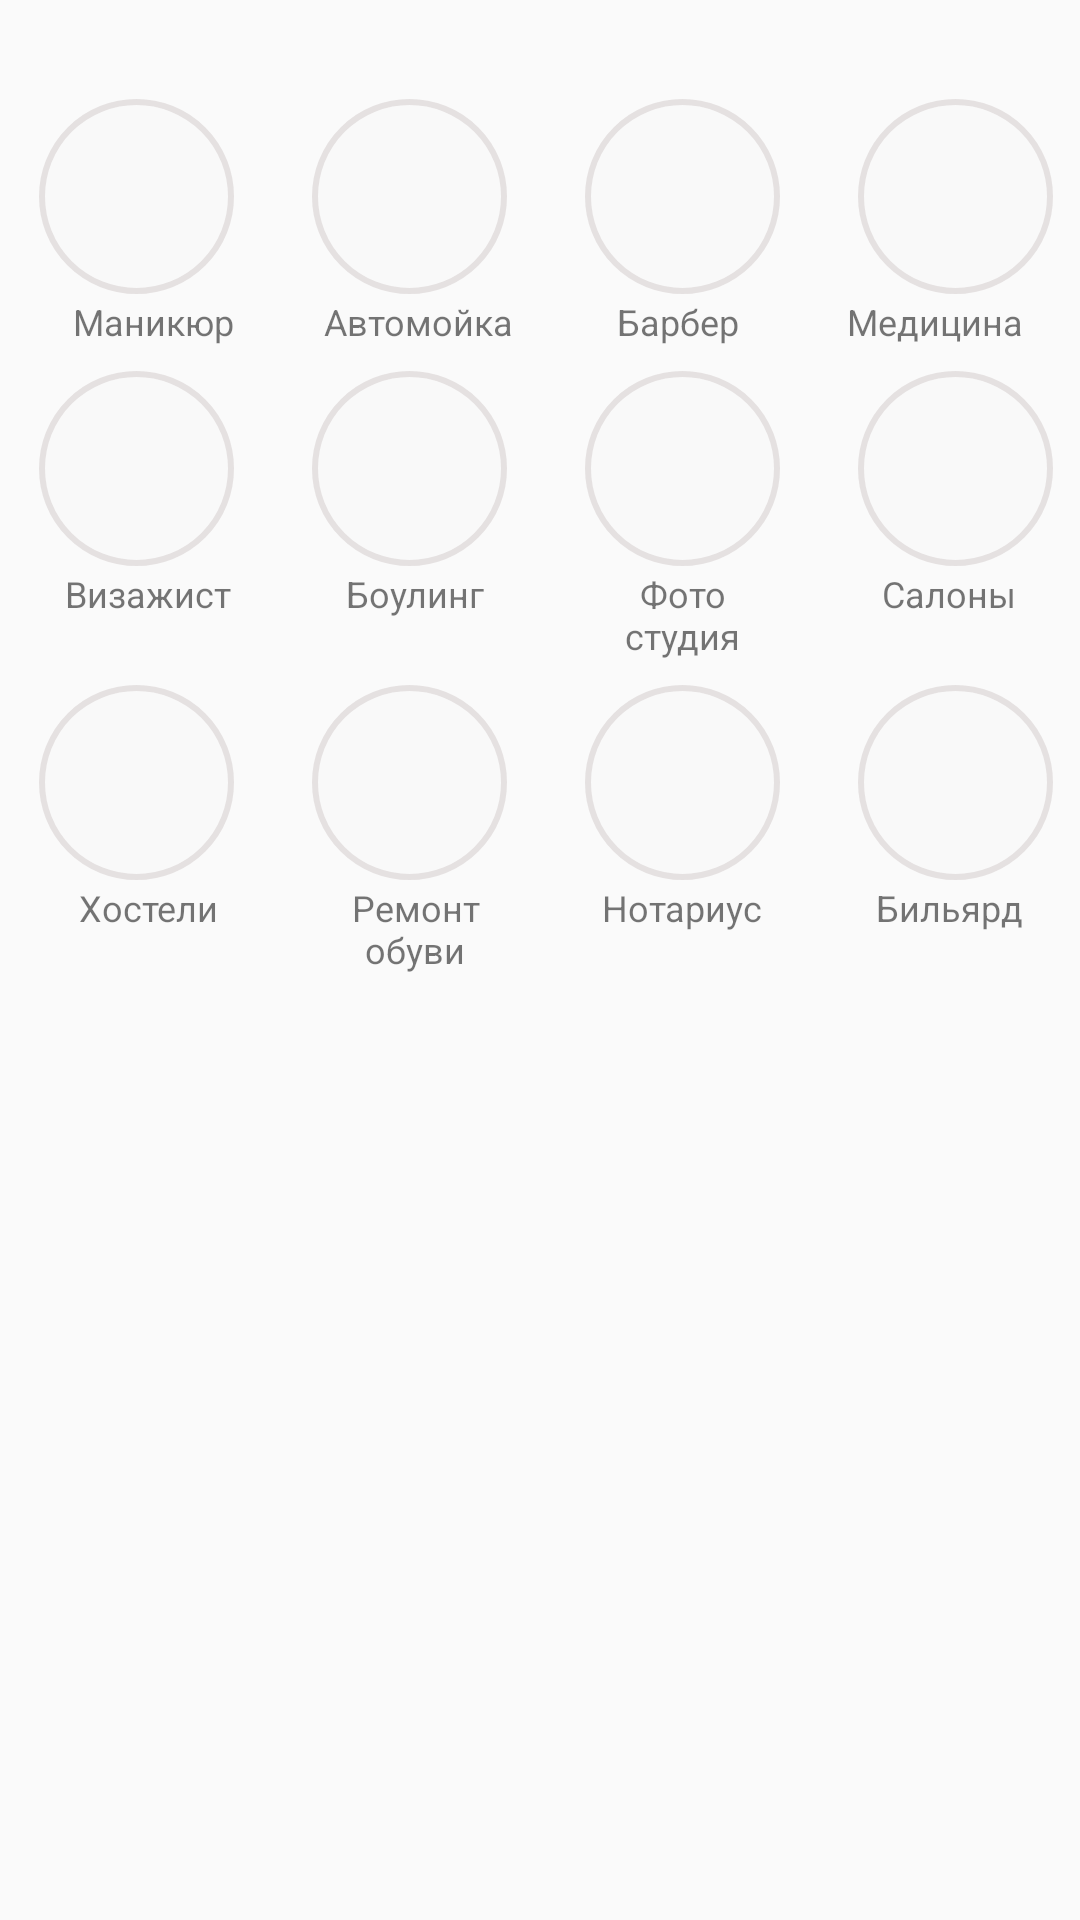

Produce the Android XML layout that renders to this screen, including the resource entries it uses.
<!-- AndroidManifest.xml: application theme AppTheme -->
<!-- res/layout/fragment_actual.xml -->
<?xml version="1.0" encoding="utf-8"?>
<LinearLayout xmlns:android="http://schemas.android.com/apk/res/android"
    xmlns:app="http://schemas.android.com/apk/res-auto"
    xmlns:tools="http://schemas.android.com/tools"
    android:layout_width="match_parent"
    android:layout_height="match_parent"
    android:orientation="vertical"
    tools:context=".fragments.ActualFragment">


    <LinearLayout
        android:layout_width="match_parent"
        android:layout_height="79dp"
        android:layout_marginTop="20dp">

        <ImageButton
            android:id="@+id/buttonCarService"
            android:layout_width="65dp"
            android:layout_height="65dp"


            android:layout_margin="13dp"
            android:layout_marginEnd="5dp"
            android:layout_marginRight="5dp"
            android:background="@drawable/ripple_background"
            android:contentDescription="@string/manicure"
            app:srcCompat="@drawable/ic_manicure" />

        <ImageButton
            android:id="@+id/buttonCarWash"
            android:layout_width="65dp"
            android:layout_height="65dp"


            android:layout_margin="13dp"
            android:background="@drawable/ripple_background"
            android:contentDescription="@string/carWash"
            app:srcCompat="@drawable/ic_car_wash" />

        <ImageButton
            android:id="@+id/buttonBarber"
            android:layout_width="65dp"
            android:layout_height="65dp"

            android:layout_margin="13dp"
            android:background="@drawable/ripple_background"
            android:contentDescription="@string/barberShop"
            app:srcCompat="@drawable/ic_barber" />

        <ImageButton
            android:id="@+id/buttonStom"
            android:layout_width="65dp"
            android:layout_height="65dp"


            android:layout_margin="13dp"
            android:background="@drawable/ripple_background"
            android:contentDescription="@string/medicine"
            app:srcCompat="@drawable/ic_saunaservice" />

    </LinearLayout>

    <LinearLayout
        android:layout_width="356dp"
        android:layout_height="wrap_content"
        android:orientation="horizontal">

        <TextView
            android:id="@+id/textCarService"
            android:layout_width="9dp"
            android:layout_height="wrap_content"
            android:layout_marginLeft="15dp"
            android:layout_marginRight="5dp"
            android:layout_weight="1"
            android:gravity="center"
            android:text="@string/manicure"
            android:textSize="12sp" />

        <TextView
            android:id="@+id/textCarWash"
            android:layout_width="5dp"
            android:layout_height="wrap_content"
            android:layout_marginLeft="13dp"
            android:layout_marginRight="5dp"
            android:layout_weight="1"
            android:gravity="center"
            android:text="Автомойка"
            android:textSize="12sp" />

        <TextView
            android:id="@+id/textBarber"
            android:layout_width="5dp"
            android:layout_height="wrap_content"
            android:layout_marginLeft="13dp"
            android:layout_marginRight="7dp"
            android:layout_weight="1"
            android:gravity="center_vertical|center"
            android:text="Барбер"
            android:textSize="12sp" />

        <TextView
            android:id="@+id/textMedicine"
            android:layout_width="5dp"
            android:layout_height="wrap_content"
            android:layout_marginLeft="15dp"
            android:layout_marginRight="5dp"
            android:layout_weight="1"
            android:gravity="center_vertical"
            android:text="Медицина"
            android:textSize="12sp" />
    </LinearLayout>

    <LinearLayout
        android:layout_width="match_parent"
        android:layout_height="79dp"

        android:layout_marginTop="-5dp"
        android:orientation="horizontal">

        <ImageButton
            android:id="@+id/buttonMakeUp"
            android:layout_width="65dp"
            android:layout_height="65dp"


            android:layout_margin="13dp"
            android:background="@drawable/ripple_background"
            android:contentDescription="@string/makeUp"
            app:srcCompat="@drawable/ic_make_up" />

        <ImageButton
            android:id="@+id/buttonBowling"
            android:layout_width="65dp"
            android:layout_height="65dp"

            android:layout_margin="13dp"
            android:background="@drawable/ripple_background"
            android:contentDescription="@string/bowling"
            app:srcCompat="@drawable/ic_bowling" />

        <ImageButton
            android:id="@+id/buttonPhotoStudio"
            android:layout_width="65dp"
            android:layout_height="65dp"


            android:layout_margin="13dp"
            android:background="@drawable/ripple_background"
            android:contentDescription="@string/photoStudio"
            app:srcCompat="@drawable/ic_photo_camera" />

        <ImageButton
            android:id="@+id/buttonSalons"
            android:layout_width="65dp"
            android:layout_height="65dp"


            android:layout_margin="13dp"
            android:background="@drawable/ripple_background"
            android:contentDescription="@string/salons"
            app:srcCompat="@drawable/ic_scissors" />
    </LinearLayout>

    <LinearLayout
        android:layout_width="356dp"
        android:layout_height="wrap_content"
        android:orientation="horizontal">

        <TextView
            android:id="@+id/textMakeUp"
            android:layout_width="5dp"
            android:layout_height="wrap_content"
            android:layout_marginLeft="15dp"
            android:layout_marginRight="5dp"
            android:layout_weight="1"
            android:gravity="center"
            android:text="Визажист"
            android:textSize="12sp" />

        <TextView
            android:id="@+id/textBowling"
            android:layout_width="5dp"
            android:layout_height="wrap_content"
            android:layout_marginLeft="15dp"
            android:layout_marginRight="5dp"
            android:layout_weight="1"
            android:gravity="center"
            android:text="Боулинг"
            android:textSize="12sp" />

        <TextView
            android:id="@+id/textCamera"
            android:layout_width="5dp"
            android:layout_height="wrap_content"
            android:layout_marginLeft="15dp"
            android:layout_marginRight="5dp"
            android:layout_weight="1"
            android:gravity="center"
            android:text="Фото студия"
            android:textSize="12sp" />

        <TextView
            android:id="@+id/textSalon"
            android:layout_width="5dp"
            android:layout_height="wrap_content"
            android:layout_marginLeft="15dp"
            android:layout_marginRight="5dp"
            android:layout_weight="1"
            android:gravity="center"
            android:text="Салоны"
            android:textSize="12sp" />
    </LinearLayout>

    <LinearLayout
        android:layout_width="match_parent"
        android:layout_height="79dp"
        android:layout_marginTop="-5dp"
        android:orientation="horizontal">

        <ImageButton
            android:id="@+id/buttonHostel"
            android:layout_width="65dp"
            android:layout_height="65dp"

            android:layout_margin="13dp"
            android:background="@drawable/ripple_background"
            android:contentDescription="@string/hostel"
            app:srcCompat="@drawable/ic_hostel" />

        <ImageButton
            android:id="@+id/buttonShoesFix"
            android:layout_width="65dp"
            android:layout_height="65dp"


            android:layout_margin="13dp"
            android:background="@drawable/ripple_background"
            android:contentDescription="@string/repairShoes"
            app:srcCompat="@drawable/ic_shoefix" />

        <ImageButton
            android:id="@+id/buttonNotarius"
            android:layout_width="65dp"
            android:layout_height="65dp"

            android:layout_margin="13dp"
            android:background="@drawable/ripple_background"
            android:contentDescription="@string/law"
            app:srcCompat="@drawable/ic_libra" />

        <ImageButton
            android:id="@+id/buttonBilliard"
            android:layout_width="65dp"
            android:layout_height="65dp"

            android:layout_margin="13dp"
            android:background="@drawable/ripple_background"
            android:contentDescription="@string/billiard"
            app:srcCompat="@drawable/ic_billiard" />


    </LinearLayout>

    <LinearLayout
        android:layout_width="356dp"
        android:layout_height="32dp"
        android:orientation="horizontal">

        <TextView
            android:id="@+id/textHotel"
            android:layout_width="5dp"
            android:layout_height="wrap_content"
            android:layout_marginLeft="15dp"
            android:layout_marginRight="5dp"
            android:layout_weight="1"
            android:gravity="center"
            android:text="Хостели"
            android:textSize="12sp" />

        <TextView
            android:id="@+id/textShoes"
            android:layout_width="5dp"
            android:layout_height="wrap_content"
            android:layout_marginLeft="15dp"
            android:layout_marginRight="5dp"
            android:layout_weight="1"
            android:gravity="center"
            android:text="Ремонт обуви"
            android:textSize="12sp" />

        <TextView
            android:id="@+id/textLaw"
            android:layout_width="5dp"
            android:layout_height="wrap_content"
            android:layout_marginLeft="15dp"
            android:layout_marginRight="5dp"
            android:layout_weight="1"
            android:gravity="center"
            android:text="Нотариус"
            android:textSize="12sp" />

        <TextView
            android:id="@+id/textBilliard"
            android:layout_width="5dp"
            android:layout_height="wrap_content"
            android:layout_marginLeft="15dp"
            android:layout_marginRight="5dp"
            android:layout_weight="1"
            android:gravity="center"
            android:text="Бильярд"
            android:textSize="12sp" />
    </LinearLayout>

</LinearLayout>
<!-- resources referenced by this layout -->
<resources>
  <!-- drawable ic_barber: vector/xml drawable (drawable, 2553 chars, omitted) -->
  <!-- drawable ic_billiard: vector/xml drawable (drawable, 2495 chars, omitted) -->
  <!-- drawable ic_bowling: vector/xml drawable (drawable, 3598 chars, omitted) -->
  <!-- drawable ic_car_wash: vector/xml drawable (drawable, 5722 chars, omitted) -->
  <!-- drawable ic_hostel: vector/xml drawable (drawable, 2162 chars, omitted) -->
  <!-- drawable ic_libra: vector/xml drawable (drawable, 4827 chars, omitted) -->
  <!-- drawable ic_make_up (drawable) -->
  <vector android:height="30dp" android:viewportHeight="464.0003"
      android:viewportWidth="464" android:width="30dp" xmlns:android="http://schemas.android.com/apk/res/android">
      <path android:fillColor="#daae8b" android:pathData="m305.602,455.52c-8.875,5.551 -19.133,8.488 -29.602,8.48 -10.465,0.008 -20.723,-2.93 -29.598,-8.48 -71.176,-44.5 -114.406,-122.523 -114.402,-206.465v-57.055c0,-79.527 64.473,-144 144,-144 79.531,0 144,64.473 144,144v57.055c0.008,83.941 -43.227,161.965 -114.398,206.465zM305.602,455.52"/>
      <path android:fillColor="#e3c067" android:pathData="m276,0c39.766,0 72,32.234 72,72v24h-144v-24c0,-39.766 32.234,-72 72,-72zM276,0"/>
      <path android:fillColor="#e3c067" android:pathData="m397.137,224h22.863v-32c0,-79.527 -64.469,-144 -144,-144 -79.527,0 -144,64.473 -144,144v24l72,-72c51.223,51.223 120.695,80 193.137,80zM397.137,224"/>
      <path android:fillColor="#bb8254" android:pathData="m72.969,459.031 l83.031,-83.031 -24,-24 -83.031,83.031c-6.625,6.629 -6.625,17.371 0,24 6.629,6.625 17.371,6.625 24,0zM72.969,459.031"/>
      <path android:fillColor="#2a1e1d" android:pathData="m124,360v-24c0,-26.508 21.492,-48 48,-48 26.512,0 48,21.492 48,48s-21.488,48 -48,48h-24zM124,360"/>
      <path android:fillColor="#a9bfd1" android:pathData="m100.004,384 l24,-24 24.004,24 -24.004,24.004zM100.004,384"/>
      <path android:fillColor="#2a1e1d" android:pathData="m332,280c-22.078,-0.027 -39.973,-17.918 -40,-40h16c0,13.254 10.746,24 24,24s24,-10.746 24,-24h16c-0.027,22.082 -17.918,39.973 -40,40zM332,280"/>
      <path android:fillColor="#2a1e1d" android:pathData="m220,280c-22.078,-0.027 -39.973,-17.918 -40,-40h16c0,13.254 10.746,24 24,24s24,-10.746 24,-24h16c-0.027,22.082 -17.918,39.973 -40,40zM220,280"/>
  </vector>
  <!-- drawable ic_manicure: vector/xml drawable (drawable, 2778 chars, omitted) -->
  <!-- drawable ic_scissors: vector/xml drawable (drawable, 3419 chars, omitted) -->
  <!-- drawable ic_shoefix: vector/xml drawable (drawable, 2190 chars, omitted) -->
  <!-- drawable ripple_background (drawable) -->
  <?xml version="1.0" encoding="utf-8"?>
  <ripple xmlns:android="http://schemas.android.com/apk/res/android"
      android:color="@color/tab_gray">
      <item android:id="@+id/mask">
          <shape android:shape="oval">
              <solid android:color="#d4cccc"/>
          </shape>
          <color android:color="#fad5d5"/>
      </item>
  </ripple>
  <string name="barberShop">Барбер</string>
  <string name="billiard">Биллиард</string>
  <string name="bowling">Боулинг</string>
  <string name="carWash">Автомойки</string>
  <string name="hostel">Хостелы</string>
  <string name="law">Нотариусы</string>
  <string name="makeUp">Визижисты</string>
  <string name="manicure">Маникюр</string>
  <string name="medicine">Медицина</string>
  <string name="photoStudio">Фото студия</string>
  <string name="repairShoes">Ремонт обуви</string>
  <string name="salons">Салоны красоты</string>
  <style name="AppTheme" parent="Theme.AppCompat.Light.NoActionBar">
          
          <item name="colorPrimary">@color/colorPrimary</item>
          <item name="colorPrimaryDark">#0d7e1e</item>
          <item name="colorAccent">@color/colorAccent</item>
          <item name="colorControlNormal">@color/dark_blue</item>
  
      </style>
  <color name="tab_gray">#6D6A6A</color>
  <color name="colorPrimary">#FAFAFA</color>
  <color name="colorAccent">#32D25F</color>
  <color name="dark_blue">#FAFAFA</color>
</resources>
